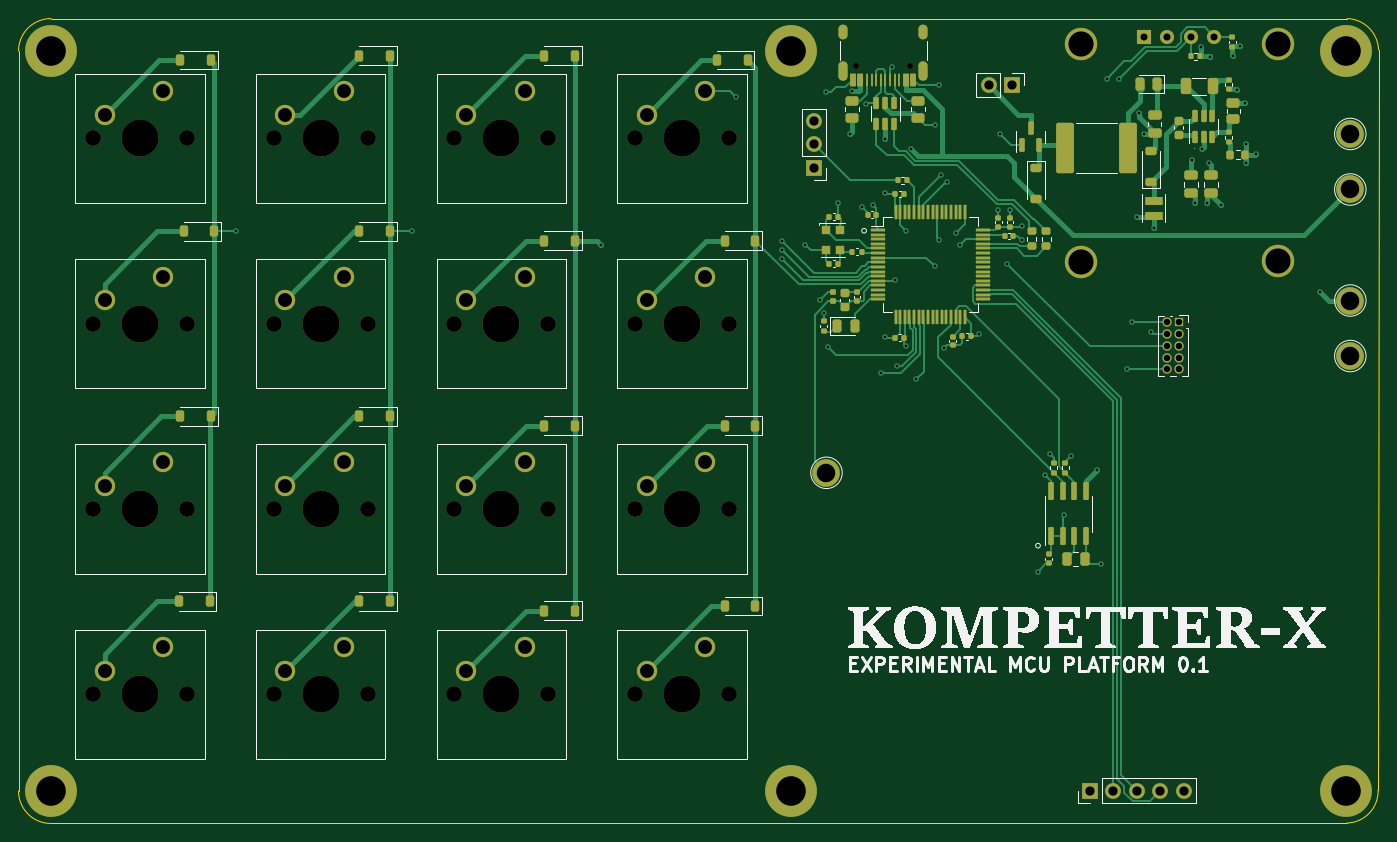
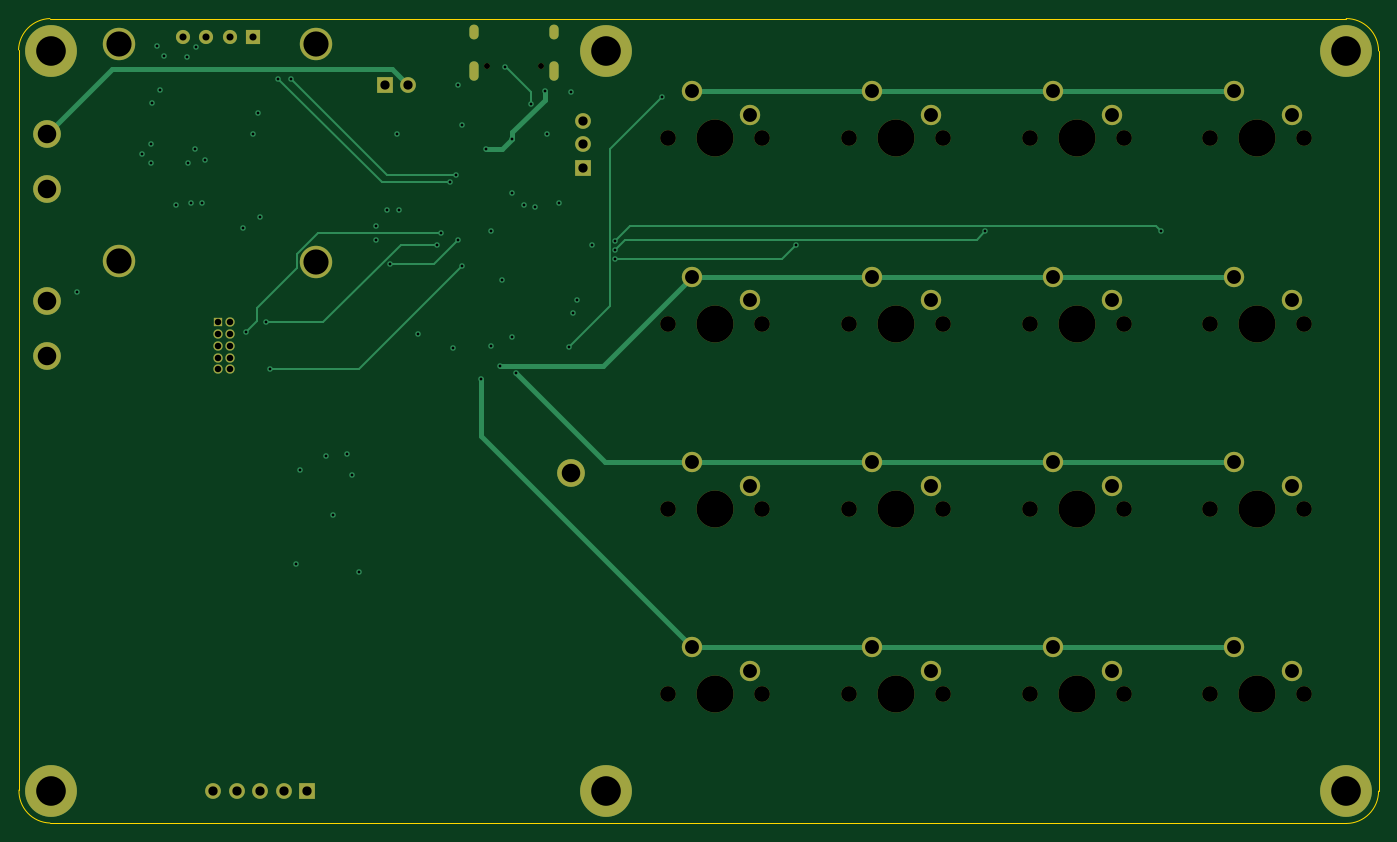
Circuit board: 12 layer files. Board 147.0 x 87.0 mm.
- bottom_copper: kompetterx-B_Cu.gbr (11431 bytes)
- bottom_mask: kompetterx-B_Mask.gbr (4900 bytes)
- paste: kompetterx-B_Paste.gbr (490 bytes)
- bottom_silk: kompetterx-B_Silkscreen.gbr (491 bytes)
- outline: kompetterx-Edge_Cuts.gbr (1034 bytes)
- top_copper: kompetterx-F_Cu.gbr (52220 bytes)
- top_mask: kompetterx-F_Mask.gbr (15531 bytes)
- paste: kompetterx-F_Paste.gbr (11123 bytes)
- top_silk: kompetterx-F_Silkscreen.gbr (54579 bytes)
- inner_copper: kompetterx-In1_Cu.gbr (249359 bytes)
- inner_copper: kompetterx-In2_Cu.gbr (261290 bytes)
- drill: kompetterx.drl (4218 bytes)

=== bottom_copper: kompetterx-B_Cu.gbr (11431 bytes, source omitted) ===
=== bottom_mask: kompetterx-B_Mask.gbr ===
%TF.GenerationSoftware,KiCad,Pcbnew,7.0.4-40-g0180cb380f*%
%TF.CreationDate,2023-06-12T22:45:27+02:00*%
%TF.ProjectId,New Business Card,4e657720-4275-4736-996e-657373204361,rev?*%
%TF.SameCoordinates,Original*%
%TF.FileFunction,Soldermask,Bot*%
%TF.FilePolarity,Negative*%
%FSLAX46Y46*%
G04 Gerber Fmt 4.6, Leading zero omitted, Abs format (unit mm)*
G04 Created by KiCad (PCBNEW 7.0.4-40-g0180cb380f) date 2023-06-12 22:45:27*
%MOMM*%
%LPD*%
G01*
G04 APERTURE LIST*
%ADD10C,4.000000*%
%ADD11C,1.700000*%
%ADD12C,2.200000*%
%ADD13C,1.524000*%
%ADD14C,3.500000*%
%ADD15R,1.524000X1.524000*%
%ADD16C,3.000000*%
%ADD17R,1.700000X1.700000*%
%ADD18O,1.700000X1.700000*%
%ADD19C,5.600000*%
%ADD20R,1.000000X1.000000*%
%ADD21O,1.000000X1.000000*%
%ADD22C,0.650000*%
%ADD23O,1.000000X2.100000*%
%ADD24O,1.000000X1.600000*%
G04 APERTURE END LIST*
D10*
%TO.C,SW17*%
X148200000Y-109540000D03*
D11*
X143120000Y-109540000D03*
X153280000Y-109540000D03*
D12*
X150740000Y-104460000D03*
X144390000Y-107000000D03*
%TD*%
D10*
%TO.C,SW16*%
X128673332Y-109540000D03*
D11*
X123593332Y-109540000D03*
X133753332Y-109540000D03*
D12*
X131213332Y-104460000D03*
X124863332Y-107000000D03*
%TD*%
%TO.C,SW15*%
X105336666Y-107000000D03*
X111686666Y-104460000D03*
D11*
X114226666Y-109540000D03*
X104066666Y-109540000D03*
D10*
X109146666Y-109540000D03*
%TD*%
%TO.C,SW14*%
X89620000Y-109540000D03*
D11*
X84540000Y-109540000D03*
X94700000Y-109540000D03*
D12*
X92160000Y-104460000D03*
X85810000Y-107000000D03*
%TD*%
D10*
%TO.C,SW13*%
X148200000Y-89513332D03*
D11*
X143120000Y-89513332D03*
X153280000Y-89513332D03*
D12*
X150740000Y-84433332D03*
X144390000Y-86973332D03*
%TD*%
%TO.C,SW12*%
X124863332Y-86973332D03*
X131213332Y-84433332D03*
D11*
X133753332Y-89513332D03*
X123593332Y-89513332D03*
D10*
X128673332Y-89513332D03*
%TD*%
%TO.C,SW11*%
X109146666Y-89513332D03*
D11*
X104066666Y-89513332D03*
X114226666Y-89513332D03*
D12*
X111686666Y-84433332D03*
X105336666Y-86973332D03*
%TD*%
%TO.C,SW10*%
X85810000Y-86973332D03*
X92160000Y-84433332D03*
D11*
X94700000Y-89513332D03*
X84540000Y-89513332D03*
D10*
X89620000Y-89513332D03*
%TD*%
D12*
%TO.C,SW9*%
X144390000Y-66946666D03*
X150740000Y-64406666D03*
D11*
X153280000Y-69486666D03*
X143120000Y-69486666D03*
D10*
X148200000Y-69486666D03*
%TD*%
D12*
%TO.C,SW8*%
X124863332Y-66946666D03*
X131213332Y-64406666D03*
D11*
X133753332Y-69486666D03*
X123593332Y-69486666D03*
D10*
X128673332Y-69486666D03*
%TD*%
D12*
%TO.C,SW7*%
X105336666Y-66946666D03*
X111686666Y-64406666D03*
D11*
X114226666Y-69486666D03*
X104066666Y-69486666D03*
D10*
X109146666Y-69486666D03*
%TD*%
%TO.C,SW6*%
X89620000Y-69486666D03*
D11*
X84540000Y-69486666D03*
X94700000Y-69486666D03*
D12*
X92160000Y-64406666D03*
X85810000Y-66946666D03*
%TD*%
D10*
%TO.C,SW5*%
X148200000Y-49460000D03*
D11*
X143120000Y-49460000D03*
X153280000Y-49460000D03*
D12*
X150740000Y-44380000D03*
X144390000Y-46920000D03*
%TD*%
D10*
%TO.C,SW4*%
X128673332Y-49460000D03*
D11*
X123593332Y-49460000D03*
X133753332Y-49460000D03*
D12*
X131213332Y-44380000D03*
X124863332Y-46920000D03*
%TD*%
%TO.C,SW3*%
X105336666Y-46920000D03*
X111686666Y-44380000D03*
D11*
X114226666Y-49460000D03*
X104066666Y-49460000D03*
D10*
X109146666Y-49460000D03*
%TD*%
%TO.C,SW2*%
X89620000Y-49460000D03*
D11*
X84540000Y-49460000D03*
X94700000Y-49460000D03*
D12*
X92160000Y-44380000D03*
X85810000Y-46920000D03*
%TD*%
D13*
%TO.C,J1*%
X205760000Y-38500000D03*
X203220000Y-38500000D03*
X200680000Y-38500000D03*
D14*
X212600000Y-62700000D03*
X212600000Y-39200000D03*
D15*
X198140000Y-38500000D03*
D14*
X191300000Y-62800000D03*
X191300000Y-39300000D03*
%TD*%
D16*
%TO.C,TP2*%
X220446600Y-54974200D03*
%TD*%
D17*
%TO.C,SW1*%
X162500000Y-52640000D03*
D18*
X162500000Y-50100000D03*
X162500000Y-47560000D03*
%TD*%
D16*
%TO.C,TP3*%
X163830000Y-85598000D03*
%TD*%
D19*
%TO.C,H2*%
X80000000Y-120000000D03*
%TD*%
D16*
%TO.C,TP5*%
X220446600Y-72974200D03*
%TD*%
D19*
%TO.C,H5*%
X220000000Y-40000000D03*
%TD*%
D20*
%TO.C,J3*%
X201930000Y-69342000D03*
D21*
X200660000Y-69342000D03*
X201930000Y-70612000D03*
X200660000Y-70612000D03*
X201930000Y-71882000D03*
X200660000Y-71882000D03*
X201930000Y-73152000D03*
X200660000Y-73152000D03*
X201930000Y-74422000D03*
X200660000Y-74422000D03*
%TD*%
D19*
%TO.C,H6*%
X220000000Y-120000000D03*
%TD*%
D16*
%TO.C,TP4*%
X220446600Y-66974200D03*
%TD*%
D22*
%TO.C,J5*%
X172840000Y-41655000D03*
X167060000Y-41655000D03*
D23*
X174270000Y-42185000D03*
D24*
X174270000Y-38005000D03*
D23*
X165630000Y-42185000D03*
D24*
X165630000Y-38005000D03*
%TD*%
D16*
%TO.C,TP1*%
X220446600Y-48974200D03*
%TD*%
D17*
%TO.C,J2*%
X192310000Y-119952000D03*
D18*
X194850000Y-119952000D03*
X197390000Y-119952000D03*
X199930000Y-119952000D03*
X202470000Y-119952000D03*
%TD*%
D19*
%TO.C,H4*%
X160000000Y-40000000D03*
%TD*%
%TO.C,H3*%
X80000000Y-40000000D03*
%TD*%
D17*
%TO.C,J4*%
X183896000Y-43688000D03*
D18*
X181356000Y-43688000D03*
%TD*%
D19*
%TO.C,H1*%
X160000000Y-120000000D03*
%TD*%
M02*

=== paste: kompetterx-B_Paste.gbr ===
%TF.GenerationSoftware,KiCad,Pcbnew,7.0.4-40-g0180cb380f*%
%TF.CreationDate,2023-06-12T22:45:27+02:00*%
%TF.ProjectId,New Business Card,4e657720-4275-4736-996e-657373204361,rev?*%
%TF.SameCoordinates,Original*%
%TF.FileFunction,Paste,Bot*%
%TF.FilePolarity,Positive*%
%FSLAX46Y46*%
G04 Gerber Fmt 4.6, Leading zero omitted, Abs format (unit mm)*
G04 Created by KiCad (PCBNEW 7.0.4-40-g0180cb380f) date 2023-06-12 22:45:27*
%MOMM*%
%LPD*%
G01*
G04 APERTURE LIST*
G04 APERTURE END LIST*
M02*

=== bottom_silk: kompetterx-B_Silkscreen.gbr ===
%TF.GenerationSoftware,KiCad,Pcbnew,7.0.4-40-g0180cb380f*%
%TF.CreationDate,2023-06-12T22:45:27+02:00*%
%TF.ProjectId,New Business Card,4e657720-4275-4736-996e-657373204361,rev?*%
%TF.SameCoordinates,Original*%
%TF.FileFunction,Legend,Bot*%
%TF.FilePolarity,Positive*%
%FSLAX46Y46*%
G04 Gerber Fmt 4.6, Leading zero omitted, Abs format (unit mm)*
G04 Created by KiCad (PCBNEW 7.0.4-40-g0180cb380f) date 2023-06-12 22:45:27*
%MOMM*%
%LPD*%
G01*
G04 APERTURE LIST*
G04 APERTURE END LIST*
M02*

=== outline: kompetterx-Edge_Cuts.gbr ===
%TF.GenerationSoftware,KiCad,Pcbnew,7.0.4-40-g0180cb380f*%
%TF.CreationDate,2023-06-12T22:45:27+02:00*%
%TF.ProjectId,New Business Card,4e657720-4275-4736-996e-657373204361,rev?*%
%TF.SameCoordinates,Original*%
%TF.FileFunction,Profile,NP*%
%FSLAX46Y46*%
G04 Gerber Fmt 4.6, Leading zero omitted, Abs format (unit mm)*
G04 Created by KiCad (PCBNEW 7.0.4-40-g0180cb380f) date 2023-06-12 22:45:27*
%MOMM*%
%LPD*%
G01*
G04 APERTURE LIST*
%TA.AperFunction,Profile*%
%ADD10C,0.100000*%
%TD*%
G04 APERTURE END LIST*
D10*
X76500000Y-120000000D02*
G75*
G03*
X80000000Y-123500000I3500000J0D01*
G01*
X223499608Y-39887109D02*
X223449654Y-119888721D01*
X220100000Y-123449999D02*
G75*
G03*
X223449654Y-119888721I-100000J3449999D01*
G01*
X220100000Y-123450000D02*
X80000000Y-123500000D01*
X80000000Y-36500000D02*
X220100000Y-36500000D01*
X80000000Y-36500000D02*
G75*
G03*
X76500000Y-40000000I0J-3500000D01*
G01*
X76500000Y-120000000D02*
X76500000Y-40000000D01*
X223499608Y-39887109D02*
G75*
G03*
X220100000Y-36500000I-3499608J-112891D01*
G01*
M02*

=== top_copper: kompetterx-F_Cu.gbr (52220 bytes, source omitted) ===
=== top_mask: kompetterx-F_Mask.gbr (15531 bytes, source omitted) ===
=== paste: kompetterx-F_Paste.gbr (11123 bytes, source omitted) ===
=== top_silk: kompetterx-F_Silkscreen.gbr (54579 bytes, source omitted) ===
=== inner_copper: kompetterx-In1_Cu.gbr (249359 bytes, source omitted) ===
=== inner_copper: kompetterx-In2_Cu.gbr (261290 bytes, source omitted) ===
=== drill: kompetterx.drl ===
M48
; DRILL file {KiCad 7.0.4-40-g0180cb380f} date Mon Jun 12 22:44:03 2023
; FORMAT={3:3/ absolute / metric / suppress leading zeros}
; #@! TF.CreationDate,2023-06-12T22:44:05+02:00
; #@! TF.GenerationSoftware,Kicad,Pcbnew,7.0.4-40-g0180cb380f
; #@! TF.FileFunction,MixedPlating,1,4
FMAT,2
METRIC,TZ
; #@! TA.AperFunction,Plated,PTH,ViaDrill
T1C0.300
; #@! TA.AperFunction,Plated,PTH,ComponentDrill
T2C0.600
; #@! TA.AperFunction,Plated,PTH,ComponentDrill
T3C0.700
; #@! TA.AperFunction,Plated,PTH,ComponentDrill
T4C0.762
; #@! TA.AperFunction,Plated,PTH,ComponentDrill
T5C1.000
; #@! TA.AperFunction,Plated,PTH,ComponentDrill
T6C1.500
; #@! TA.AperFunction,Plated,PTH,ComponentDrill
T7C2.000
; #@! TA.AperFunction,Plated,PTH,ComponentDrill
T8C2.720
; #@! TA.AperFunction,Plated,PTH,ComponentDrill
T9C3.200
; #@! TA.AperFunction,NonPlated,NPTH,ComponentDrill
T10C0.650
; #@! TA.AperFunction,NonPlated,NPTH,ComponentDrill
T11C1.700
; #@! TA.AperFunction,NonPlated,NPTH,ComponentDrill
T12C4.000
%
G90
G05
T1
X100000Y-59500
X119000Y-59500
X139500Y-61000
X154000Y-45000
X159000Y-60500
X159000Y-61500
X159000Y-62500
X161544Y-60960
X163100Y-66900
X163576Y-68326
X163830Y-44450
X164000Y-72000
X165100Y-56388
X166370Y-49022
X166624Y-44375
X167640Y-56896
X168148Y-45720
X168910Y-56642
X169742Y-74800
X170180Y-49530
X170180Y-55372
X170180Y-70866
X170942Y-41748
X171196Y-64770
X171442Y-74100
X172466Y-59436
X172466Y-71882
X172974Y-50546
X173542Y-75500
X175514Y-48006
X175514Y-63246
X176022Y-43688
X176022Y-60452
X176200Y-53400
X176530Y-72136
X176900Y-54200
X177800Y-59690
X178308Y-60960
X180340Y-70612
X182372Y-57150
X182626Y-49022
X183388Y-62992
X183642Y-57150
X184912Y-58928
X184912Y-60452
X186690Y-96266
X187452Y-85852
X187960Y-83566
X189484Y-90170
X190246Y-83820
X193040Y-85344
X193548Y-95504
X194100Y-43000
X195400Y-43000
X196342Y-74422
X196800Y-69342
X197358Y-57912
X197612Y-46736
X198120Y-49022
X198882Y-70358
X199200Y-59118
X203384Y-51816
X203638Y-56388
X204294Y-39606
X204400Y-50546
X204908Y-56388
X205162Y-52070
X205310Y-40622
X206432Y-56642
X207774Y-40523
X208210Y-44196
X208536Y-39507
X209117Y-45575
X209226Y-50038
X209226Y-52070
X210200Y-51100
X217170Y-66040
T3
X200660Y-69342
X200660Y-70612
X200660Y-71882
X200660Y-73152
X200660Y-74422
X201930Y-69342
X201930Y-70612
X201930Y-71882
X201930Y-73152
X201930Y-74422
T4
X198140Y-38500
X200680Y-38500
X203220Y-38500
X205760Y-38500
T5
X162500Y-47560
X162500Y-50100
X162500Y-52640
X181356Y-43688
X183896Y-43688
X192310Y-119952
X194850Y-119952
X197390Y-119952
X199930Y-119952
X202470Y-119952
T6
X85810Y-46920
X85810Y-66947
X85810Y-86973
X85810Y-107000
X92160Y-44380
X92160Y-64407
X92160Y-84433
X92160Y-104460
X105337Y-46920
X105337Y-66947
X105337Y-86973
X105337Y-107000
X111687Y-44380
X111687Y-64407
X111687Y-84433
X111687Y-104460
X124863Y-46920
X124863Y-66947
X124863Y-86973
X124863Y-107000
X131213Y-44380
X131213Y-64407
X131213Y-84433
X131213Y-104460
X144390Y-46920
X144390Y-66947
X144390Y-86973
X144390Y-107000
X150740Y-44380
X150740Y-64407
X150740Y-84433
X150740Y-104460
T7
X163830Y-85598
X220447Y-48974
X220447Y-54974
X220447Y-66974
X220447Y-72974
T8
X191300Y-39300
X191300Y-62800
X212600Y-39200
X212600Y-62700
T9
X80000Y-40000
X80000Y-120000
X160000Y-40000
X160000Y-120000
X220000Y-40000
X220000Y-120000
T10
X167060Y-41655
X172840Y-41655
T11
X84540Y-49460
X84540Y-69487
X84540Y-89513
X84540Y-109540
X94700Y-49460
X94700Y-69487
X94700Y-89513
X94700Y-109540
X104067Y-49460
X104067Y-69487
X104067Y-89513
X104067Y-109540
X114227Y-49460
X114227Y-69487
X114227Y-89513
X114227Y-109540
X123593Y-49460
X123593Y-69487
X123593Y-89513
X123593Y-109540
X133753Y-49460
X133753Y-69487
X133753Y-89513
X133753Y-109540
X143120Y-49460
X143120Y-69487
X143120Y-89513
X143120Y-109540
X153280Y-49460
X153280Y-69487
X153280Y-89513
X153280Y-109540
T12
X89620Y-49460
X89620Y-69487
X89620Y-89513
X89620Y-109540
X109147Y-49460
X109147Y-69487
X109147Y-89513
X109147Y-109540
X128673Y-49460
X128673Y-69487
X128673Y-89513
X128673Y-109540
X148200Y-49460
X148200Y-69487
X148200Y-89513
X148200Y-109540
T2
G00X165630Y-38305
M15
G01X165630Y-37705
M16
G05
G00X165630Y-42735
M15
G01X165630Y-41635
M16
G05
G00X174270Y-38305
M15
G01X174270Y-37705
M16
G05
G00X174270Y-42735
M15
G01X174270Y-41635
M16
G05
T0
M30

